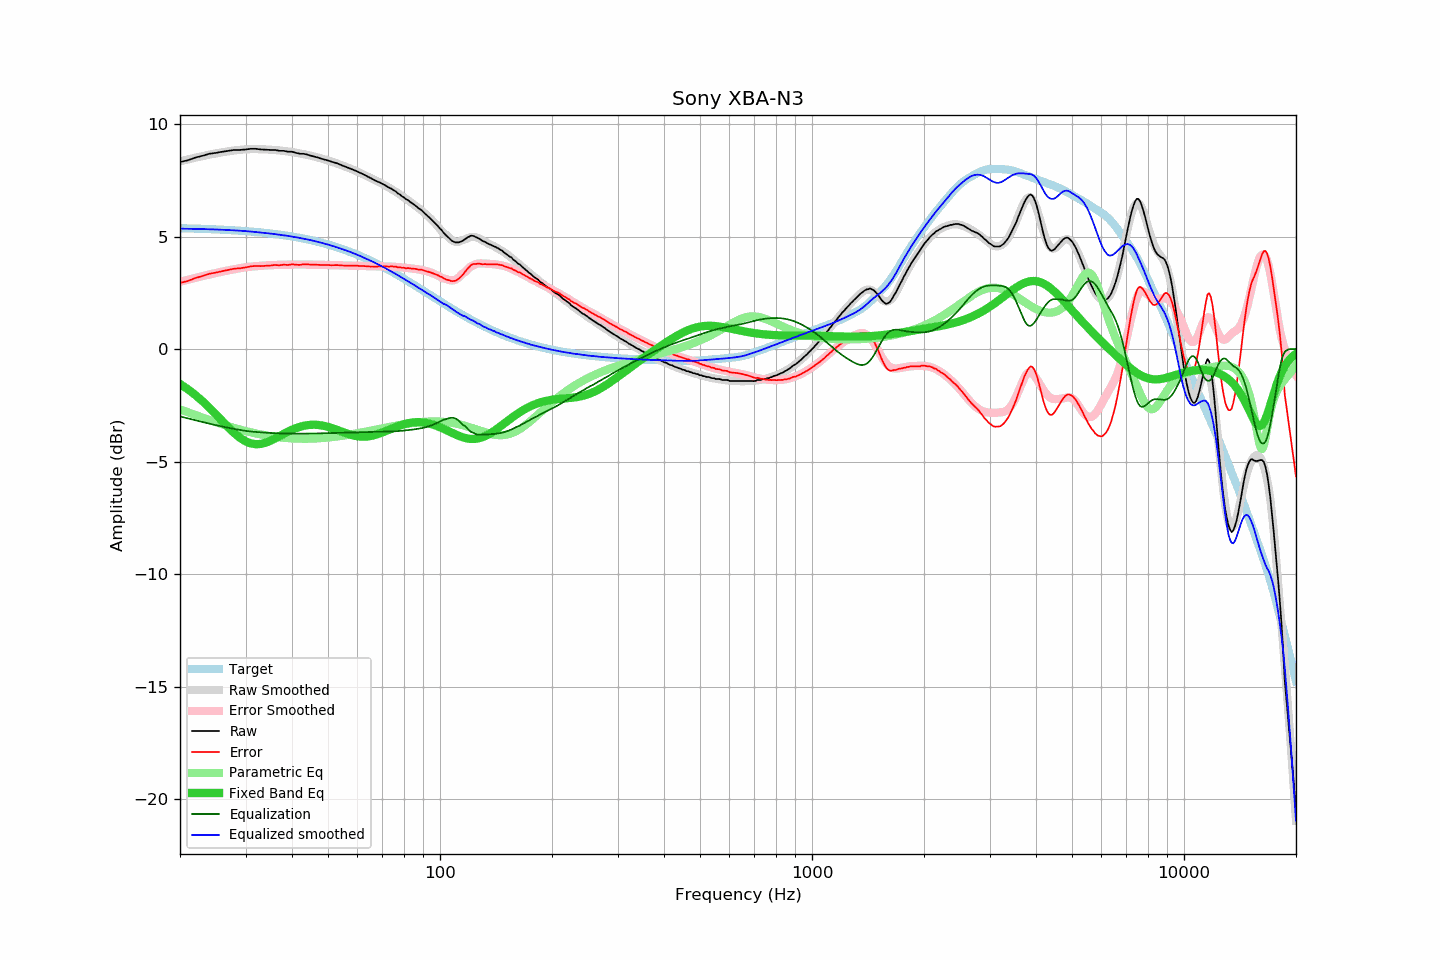

The table this chart was drawn from, first rows:
frequency, raw, error, smoothed, error_smoothed, equalization, parametric_eq, equalized_raw, equalized_smoothed, target
20, 8.31, 2.94, 8.34, 2.99, -2.99, -1.55, 5.32, 5.35, 5.37
21, 8.39, 3.03, 8.43, 3.08, -3.08, -1.79, 5.31, 5.35, 5.36
22, 8.51, 3.16, 8.50, 3.16, -3.16, -2.04, 5.34, 5.34, 5.35
23, 8.59, 3.25, 8.57, 3.24, -3.24, -2.32, 5.35, 5.33, 5.34
24, 8.68, 3.35, 8.64, 3.31, -3.31, -2.61, 5.36, 5.32, 5.33
25, 8.72, 3.40, 8.69, 3.38, -3.38, -2.91, 5.34, 5.31, 5.32
26, 8.77, 3.46, 8.74, 3.44, -3.44, -3.21, 5.32, 5.30, 5.30
27, 8.81, 3.52, 8.79, 3.50, -3.50, -3.49, 5.31, 5.29, 5.29
28, 8.85, 3.57, 8.82, 3.55, -3.55, -3.74, 5.30, 5.27, 5.27
29, 8.85, 3.59, 8.85, 3.59, -3.59, -3.94, 5.25, 5.26, 5.26
30, 8.87, 3.63, 8.87, 3.63, -3.63, -4.10, 5.24, 5.24, 5.24
31, 8.90, 3.68, 8.88, 3.66, -3.66, -4.19, 5.24, 5.22, 5.22
32, 8.90, 3.70, 8.88, 3.68, -3.68, -4.23, 5.21, 5.20, 5.20
33, 8.87, 3.69, 8.88, 3.70, -3.70, -4.21, 5.17, 5.18, 5.18
34, 8.86, 3.70, 8.87, 3.72, -3.72, -4.16, 5.14, 5.15, 5.16
35, 8.85, 3.71, 8.86, 3.73, -3.73, -4.08, 5.12, 5.13, 5.14
36, 8.85, 3.74, 8.84, 3.74, -3.74, -3.98, 5.11, 5.11, 5.11
37, 8.81, 3.72, 8.82, 3.74, -3.74, -3.87, 5.07, 5.08, 5.09
38, 8.81, 3.75, 8.80, 3.75, -3.75, -3.77, 5.06, 5.06, 5.06
39, 8.77, 3.74, 8.78, 3.75, -3.75, -3.67, 5.02, 5.03, 5.03
40, 8.77, 3.77, 8.75, 3.75, -3.75, -3.58, 5.01, 5.00, 5.00
41, 8.72, 3.75, 8.72, 3.76, -3.76, -3.51, 4.96, 4.97, 4.97
42, 8.68, 3.74, 8.69, 3.76, -3.76, -3.45, 4.92, 4.94, 4.94
43, 8.68, 3.77, 8.66, 3.76, -3.76, -3.41, 4.92, 4.90, 4.91
44, 8.64, 3.77, 8.63, 3.75, -3.75, -3.38, 4.88, 4.87, 4.87
45, 8.59, 3.75, 8.59, 3.75, -3.75, -3.36, 4.84, 4.84, 4.84
46, 8.55, 3.75, 8.55, 3.75, -3.75, -3.36, 4.80, 4.80, 4.80
47, 8.51, 3.74, 8.51, 3.75, -3.75, -3.37, 4.76, 4.76, 4.76
48, 8.46, 3.73, 8.47, 3.74, -3.74, -3.39, 4.71, 4.72, 4.72
49, 8.42, 3.73, 8.42, 3.74, -3.74, -3.42, 4.68, 4.68, 4.69
50, 8.38, 3.73, 8.38, 3.74, -3.74, -3.46, 4.64, 4.64, 4.64
51, 8.33, 3.73, 8.33, 3.73, -3.73, -3.50, 4.60, 4.60, 4.60
52, 8.29, 3.73, 8.29, 3.73, -3.73, -3.55, 4.56, 4.56, 4.56
53, 8.25, 3.73, 8.24, 3.72, -3.72, -3.60, 4.52, 4.51, 4.52
54, 8.19, 3.72, 8.19, 3.72, -3.72, -3.65, 4.47, 4.47, 4.47
55, 8.14, 3.71, 8.14, 3.72, -3.72, -3.70, 4.42, 4.43, 4.43
56, 8.09, 3.71, 8.09, 3.71, -3.71, -3.74, 4.38, 4.38, 4.38
57, 8.04, 3.71, 8.04, 3.71, -3.71, -3.78, 4.33, 4.33, 4.33
58, 7.99, 3.70, 7.99, 3.70, -3.70, -3.82, 4.28, 4.29, 4.28
59, 7.94, 3.70, 7.93, 3.70, -3.70, -3.85, 4.24, 4.24, 4.24
60, 7.89, 3.70, 7.88, 3.70, -3.70, -3.87, 4.19, 4.19, 4.19
61, 7.83, 3.69, 7.83, 3.69, -3.69, -3.89, 4.14, 4.13, 4.14
62, 7.78, 3.69, 7.77, 3.69, -3.69, -3.89, 4.09, 4.08, 4.09
63, 7.72, 3.68, 7.72, 3.68, -3.68, -3.89, 4.03, 4.03, 4.04
64, 7.66, 3.67, 7.66, 3.68, -3.68, -3.88, 3.98, 3.98, 3.98
65, 7.60, 3.67, 7.61, 3.68, -3.68, -3.86, 3.92, 3.93, 3.93
66, 7.55, 3.67, 7.55, 3.68, -3.68, -3.84, 3.87, 3.88, 3.88
67, 7.49, 3.66, 7.50, 3.68, -3.68, -3.81, 3.81, 3.82, 3.83
68, 7.44, 3.67, 7.45, 3.68, -3.68, -3.78, 3.76, 3.77, 3.77
69, 7.40, 3.68, 7.39, 3.68, -3.68, -3.74, 3.72, 3.72, 3.72
70, 7.34, 3.67, 7.34, 3.67, -3.67, -3.70, 3.66, 3.66, 3.67
71, 7.29, 3.68, 7.28, 3.67, -3.67, -3.66, 3.62, 3.61, 3.61
72, 7.23, 3.67, 7.23, 3.67, -3.67, -3.62, 3.56, 3.56, 3.56
73, 7.17, 3.66, 7.17, 3.67, -3.67, -3.58, 3.50, 3.50, 3.50
74, 7.13, 3.68, 7.11, 3.66, -3.66, -3.54, 3.46, 3.45, 3.45
75, 7.06, 3.66, 7.05, 3.66, -3.66, -3.50, 3.40, 3.39, 3.39
76, 7.01, 3.67, 6.99, 3.65, -3.65, -3.46, 3.36, 3.34, 3.34
77, 6.92, 3.63, 6.93, 3.64, -3.64, -3.42, 3.27, 3.28, 3.29
78, 6.87, 3.64, 6.87, 3.64, -3.64, -3.39, 3.23, 3.23, 3.23
79, 6.79, 3.61, 6.80, 3.63, -3.63, -3.36, 3.16, 3.17, 3.18
... 553 more rows
